Run: headless pygame with SDL's dummy video driver; simulated clock (each Clock.tick advances the game by its frame time, no real sleeping); random seed 0; keys injected as events and as key.get_pressed() state; no mouse input; restart key R tapped at the start of phases 3 and 4.
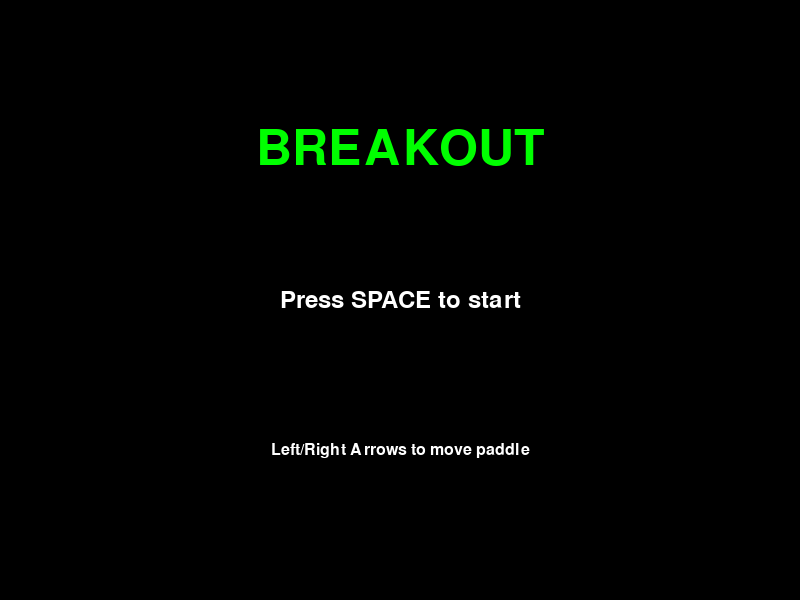
Frame 1 of 4 · flips 1–60 · no input
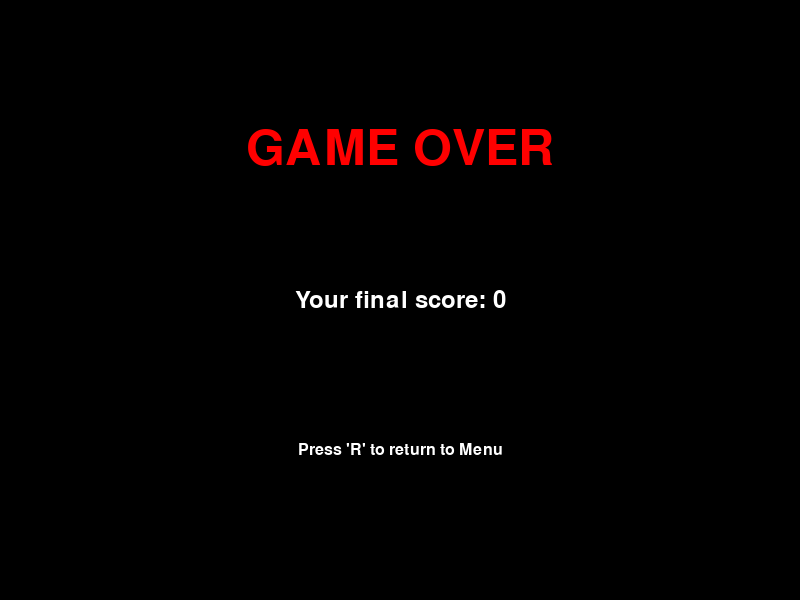
Frame 2 of 4 · flips 61–180 · tapped SPACE, RETURN · held RIGHT (→), D
Frame 3 of 4 · flips 181–300 · tapped R · held DOWN (↓), S · screen same as frame 1, image omitted
Frame 4 of 4 · flips 301–420 · tapped R · held LEFT (←), A, UP (↑), W · screen unchanged from frame 3, image omitted

The pygame program that drew these frames:

import pygame

# --- Game Constants ---
# Screen dimensions
SCREEN_WIDTH = 800
SCREEN_HEIGHT = 600
# Colors (RGB)
WHITE = (255, 255, 255)
BLACK = (0, 0, 0)
RED = (255, 0, 0)
GREEN = (0, 255, 0)
BLUE = (0, 0, 255)
YELLOW = (255, 255, 0)
# Other constants
BALL_RADIUS = 10
BALL_SPEED_X = 5
BALL_SPEED_Y = 5
PADDLE_WIDTH = 100
PADDLE_HEIGHT = 20
PADDLE_SPEED = 7
FPS = 60


# --- Ball Class ---
class Ball(pygame.sprite.Sprite):
    """Represents the game's ball."""
    def __init__(self, x, y, radius, color, speed_x, speed_y):
        super().__init__()
        self.image = pygame.Surface([radius * 2, radius * 2], pygame.SRCALPHA)
        pygame.draw.circle(self.image, color, (radius, radius), radius)
        self.rect = self.image.get_rect(center=(x, y))
        self.speed_x = speed_x
        self.speed_y = speed_y

    def update(self):
        """Updates the ball's position and handles wall collisions."""
        self.rect.x += self.speed_x
        self.rect.y += self.speed_y

        # Collision with side walls
        if self.rect.left <= 0 or self.rect.right >= SCREEN_WIDTH:
            self.speed_x *= -1

        # Collision with top wall
        if self.rect.top <= 0:
            self.speed_y *= -1

        # Collision with bottom wall (lost a life)
        if self.rect.bottom >= SCREEN_HEIGHT:
            return True  # Signals that the ball went off-screen
        return False

    def reset_position(self, x, y):
        """Resets the ball's position to the center of the screen."""
        self.rect.center = (x, y)
        self.speed_x = BALL_SPEED_X
        self.speed_y = BALL_SPEED_Y


# --- Paddle Class ---
class Paddle(pygame.sprite.Sprite):
    """Represents the player-controlled paddle."""
    def __init__(self, x, y, width, height, color):
        super().__init__()
        self.image = pygame.Surface([width, height])
        self.image.fill(color)
        self.rect = self.image.get_rect(center=(x, y))

    def update(self):
        """Updates the paddle's position based on keyboard input."""
        keys = pygame.key.get_pressed()
        if keys[pygame.K_LEFT] and self.rect.left > 0:
            self.rect.x -= PADDLE_SPEED
        if keys[pygame.K_RIGHT] and self.rect.right < SCREEN_WIDTH:
            self.rect.x += PADDLE_SPEED


# --- Game Functions ---
def draw_text(surface, text, size, x, y, color=WHITE):
    """Draws text on the screen."""
    font = pygame.font.Font(None, size)
    text_surface = font.render(text, True, color)
    text_rect = text_surface.get_rect(center=(x, y))
    surface.blit(text_surface, text_rect)


def main_game_loop():
    """Main function containing the game loop."""
    pygame.init()
    screen = pygame.display.set_mode((SCREEN_WIDTH, SCREEN_HEIGHT))
    pygame.display.set_caption("Breakout Pygame")
    clock = pygame.time.Clock()

    # --- Game Variables ---
    score = 0
    lives = 3
    game_state = "MENU"  # States: "MENU", "PLAYING", "PAUSED", "GAME_OVER"

    # Sprite groups
    all_sprites = pygame.sprite.Group()
    balls = pygame.sprite.Group()
    paddles = pygame.sprite.Group()

    # Create the ball
    ball = Ball(SCREEN_WIDTH // 2, SCREEN_HEIGHT // 2,
                BALL_RADIUS, WHITE, BALL_SPEED_X, BALL_SPEED_Y)
    all_sprites.add(ball)
    balls.add(ball)

    # Create the paddle
    paddle = Paddle(SCREEN_WIDTH // 2, SCREEN_HEIGHT - 30,
                    PADDLE_WIDTH, PADDLE_HEIGHT, BLUE)
    all_sprites.add(paddle)
    paddles.add(paddle)

    # --- Main Game Loop ---
    running = True
    while running:
        # Event handling
        for event in pygame.event.get():
            if event.type == pygame.QUIT:
                running = False
            if event.type == pygame.KEYDOWN:
                if event.key == pygame.K_SPACE:
                    if game_state == "MENU":
                        game_state = "PLAYING"
                        score = 0
                        lives = 3
                        ball.reset_position(
                            SCREEN_WIDTH // 2,
                            SCREEN_HEIGHT // 2
                        )
                    elif game_state == "PAUSED":
                        game_state = "PLAYING"
                    elif game_state == "PLAYING":
                        game_state = "PAUSED"
                elif event.key == pygame.K_r and game_state == "GAME_OVER":
                    game_state = "MENU"

        # --- Game Logic (based on state) ---
        if game_state == "PLAYING":
            # Update sprites
            all_sprites.update()

            # Ball logic and collisions
            ball_out = ball.update()
            if ball_out:
                lives -= 1
                if lives <= 0:
                    game_state = "GAME_OVER"
                else:
                    ball.reset_position(SCREEN_WIDTH // 2, SCREEN_HEIGHT // 2)

            # Ball collision with paddle
            if pygame.sprite.spritecollide(paddle, balls, False):
                ball.speed_y *= -1
                # Small adjustment to prevent the ball from getting stuck
                ball.rect.bottom = paddle.rect.top - 1

            # You will add block collision logic here later
            # For now, just as an example for scoring:
            # if block_hit:
            #     score += 10
            #     remove_block()

        # --- Drawing to the Screen ---
        screen.fill(BLACK)  # Fills the background with black

        if game_state == "MENU":
            draw_text(screen, "BREAKOUT", 74, SCREEN_WIDTH // 2,
                      SCREEN_HEIGHT // 4, GREEN)
            draw_text(screen, "Press SPACE to start", 36, SCREEN_WIDTH // 2,
                      SCREEN_HEIGHT // 2)
            draw_text(screen, "Left/Right Arrows to move paddle", 24,
                      SCREEN_WIDTH // 2, SCREEN_HEIGHT * 3 // 4)
        elif game_state == "PLAYING":
            all_sprites.draw(screen)
            draw_text(screen, f"Score: {score}", 24, 70, 20)
            draw_text(screen, f"Lives: {lives}", 24, SCREEN_WIDTH - 50, 20)
        elif game_state == "PAUSED":
            all_sprites.draw(screen)  # Draws the game state before pausing
            draw_text(screen, "PAUSED", 74, SCREEN_WIDTH // 2,
                      SCREEN_HEIGHT // 2, YELLOW)
            draw_text(screen, "Press SPACE to continue", 36,
                      SCREEN_WIDTH // 2, SCREEN_HEIGHT // 2 + 50)
        elif game_state == "GAME_OVER":
            draw_text(screen, "GAME OVER", 74, SCREEN_WIDTH // 2,
                      SCREEN_HEIGHT // 4, RED)
            draw_text(screen, f"Your final score: {score}", 36,
                      SCREEN_WIDTH // 2, SCREEN_HEIGHT // 2)
            draw_text(screen, "Press 'R' to return to Menu", 24,
                      SCREEN_WIDTH // 2, SCREEN_HEIGHT * 3 // 4)

        # Update the screen
        pygame.display.flip()

        # Control the frame rate (FPS)
        clock.tick(FPS)

    pygame.quit()


if __name__ == "__main__":
    main_game_loop()
